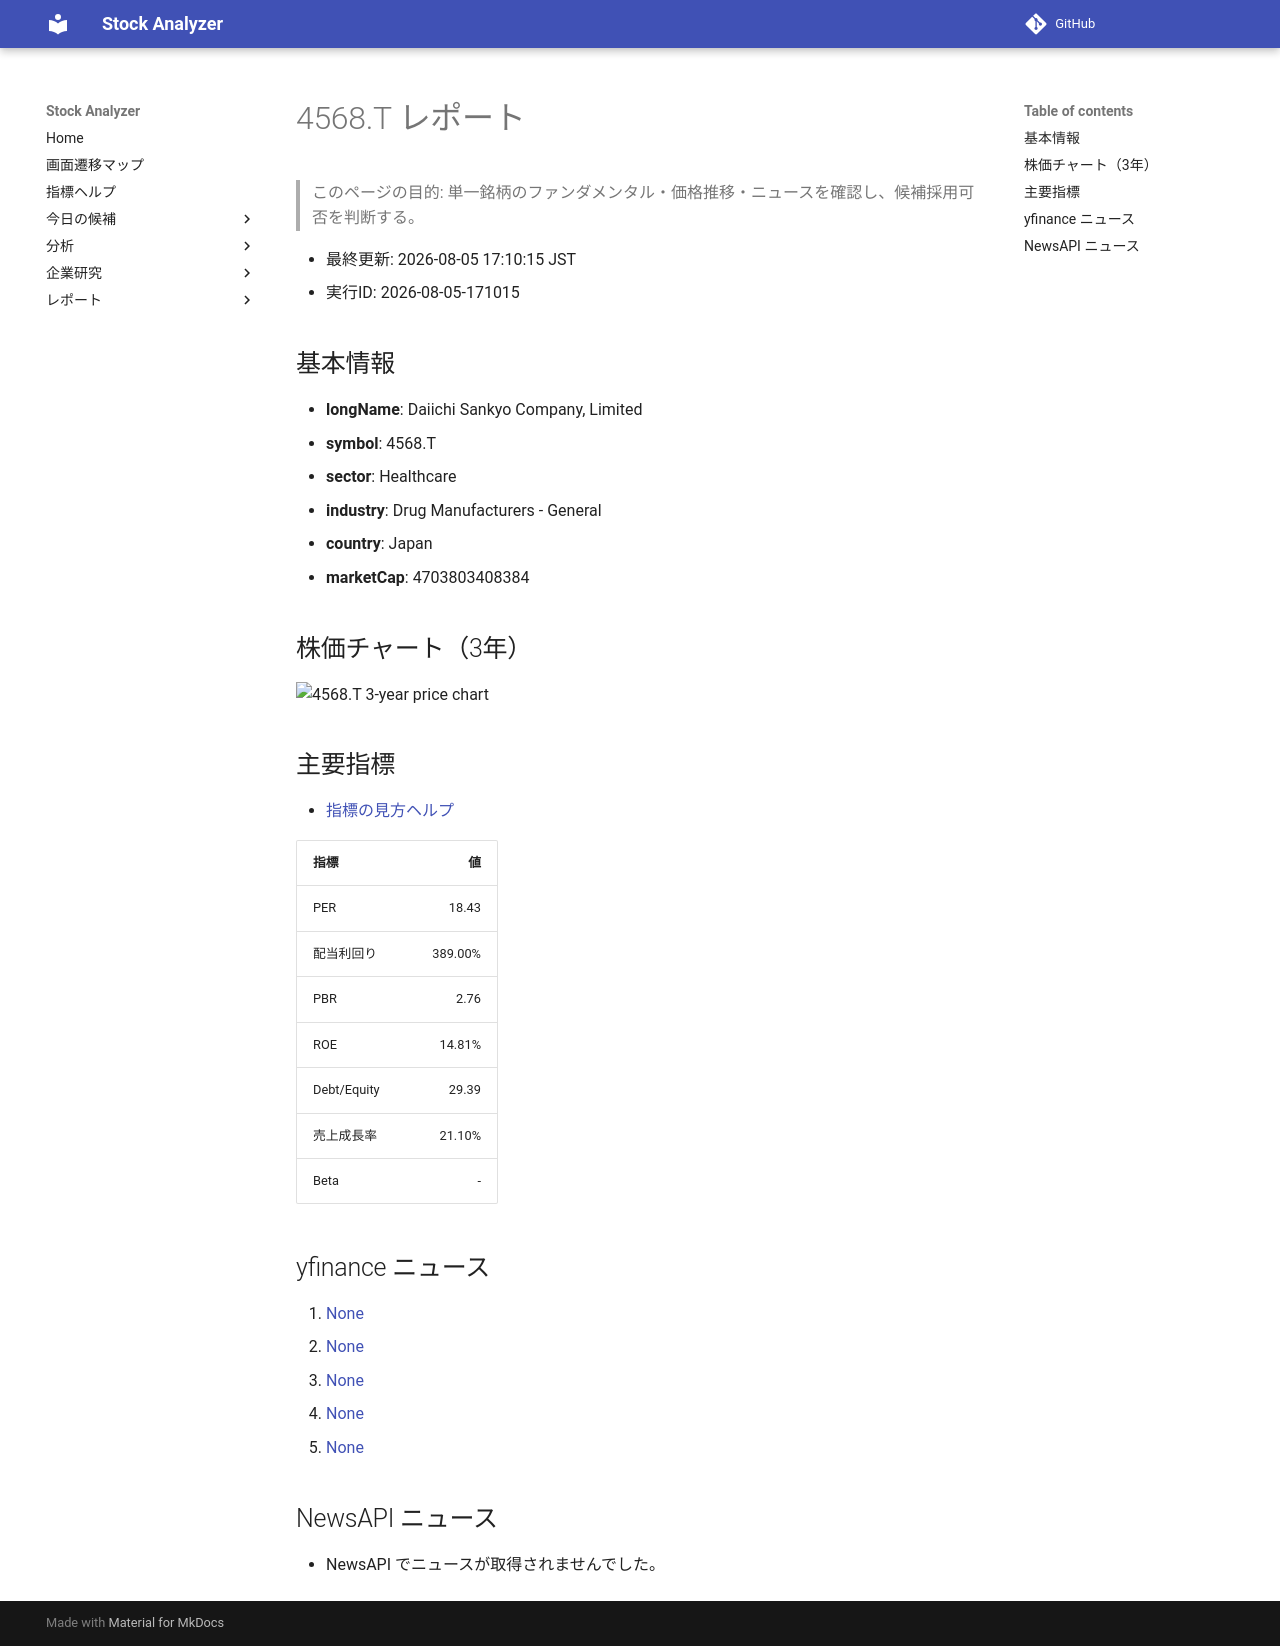

repository: Yumi-note/Making-APP · page: reports/2026-08-05/171015/4568_T/index.html · generator: mkdocs

# 4568.T レポート

> このページの目的: 単一銘柄のファンダメンタル・価格推移・ニュースを確認し、候補採用可否を判断する。

- 最終更新: 2026-08-05 17:10:15 JST
- 実行ID: 2026-08-05-171015

## 基本情報

- **longName**: Daiichi Sankyo Company, Limited
- **symbol**: 4568.T
- **sector**: Healthcare
- **industry**: Drug Manufacturers - General
- **country**: Japan
- **marketCap**: 4703803408384

## 株価チャート（3年）

![4568.T 3-year price chart](4568_T_3y.png)

## 主要指標

- [指標の見方ヘルプ](../../../../indicators.md)

| 指標 | 値 |
|---|---:|
| PER | 18.43 |
| 配当利回り | 389.00% |
| PBR | 2.76 |
| ROE | 14.81% |
| Debt/Equity | 29.39 |
| 売上成長率 | 21.10% |
| Beta | - |

## yfinance ニュース

1. [None](None)
2. [None](None)
3. [None](None)
4. [None](None)
5. [None](None)

## NewsAPI ニュース

- NewsAPI でニュースが取得されませんでした。
